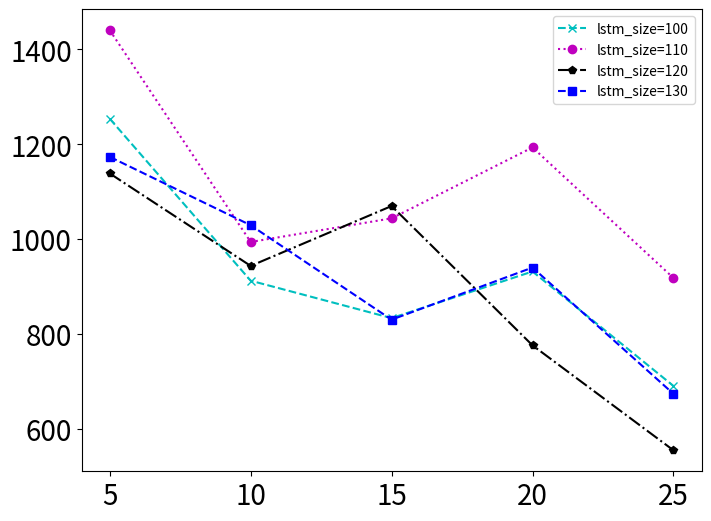

Reproduce this figure in Python. (Note: this script raises an exception after producing the figure.)
# -*- coding: utf-8 -*-
"""
Created on Sat Mar 17 20:19:33 2018

@author: lankuohsing
"""
# In[]
import numpy as np
import matplotlib.pyplot as plt
# In[]
S_list_2_130_25=[1253.8735450749314, 912.2786049269263, 833.3056242979882, 931.7096363800715,
 690.3143590508137, 1440.5369103393743, 993.975509552794, 1043.800252911044,
 1193.4032230119244, 918.070971173198, 1138.515062467922, 943.4362636111415,
 1069.807096456989, 775.8677288172244, 554.5347192116654, 1173.469458571364,
 1029.2290553257253, 830.0690112478753, 940.0054739277376, 673.6626921400181,
 1181.7956780746504, 925.2070590039439, 753.2382028455427, 770.1278915060424,
 677.843577878913, 994.0913498866823, 1299.6649629316373, 1119.830455578564,
 942.0013185223937, 647.9088342890474, 978.3388469114789, 918.8780057954466,
 771.0203151477928, 648.8584830303209, 580.0144959595906, 1065.8297994539787,
 1027.172134194293, 736.3482549258597, 789.7535829980512, 502.14772821160307]
S_np=np.array(S_list_2_130_25).reshape((2,4,5))
# In[]
num_layers_np=np.array([1,2])
lstm_size_np=np.array([100,110,120,130])
num_steps_np=np.array([5,10,15,20,25])
linestyle=['cx--','mo:','kp-.','bs--','p*:'] #红，绿，黄，蓝，粉,每个折线给不同的颜色
lstm_size_list=['100','110','120','130']
for i in range(S_np.shape[0]):
    plt.title('Test Result Analysis')
    plt.figure(i,figsize=(8,6))
    for j in range(S_np.shape[1]):

        plt.plot(num_steps_np,S_np[i,j,:],linestyle[j],label='lstm_size='+lstm_size_list[j])
        plt.tick_params(labelsize=20)
    plt.legend() # 显示图例
    plt.savefig('plot_test/'+'num_layers='+str(num_layers_np[i])+
                    '_lstm_size='+str(lstm_size_np[j])+'.png')
    plt.show()

# In[]
